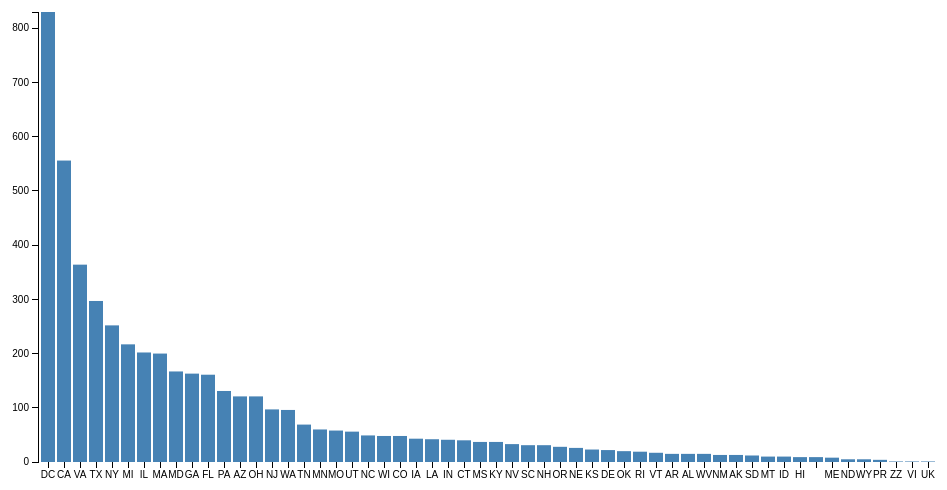
D3 v3 page, settled after 360 driven frames (6 s of simulated time); the page loaded 1 data file(s).



var margin = {top: 20, right: 20, bottom: 30, left: 40},
    width = 960 - margin.left - margin.right,
    height = 500 - margin.top - margin.bottom;

var x = d3.scale.ordinal()
    .rangeRoundBands([0, width], .1);

var y = d3.scale.linear()
    .range([height, 0]);

var xAxis = d3.svg.axis()
    .scale(x)
    .orient("bottom");

var yAxis = d3.svg.axis()
    .scale(y)
    .orient("left")
    .ticks(10);

var svg = d3.select("body").append("svg")
    .attr("width", width + margin.left + margin.right)
    .attr("height", height + margin.top + margin.bottom)
  .append("g")
    .attr("transform", "translate(" + margin.left + "," + margin.top + ")");

d3.csv("data/merged_expenditures_5000.csv", function(error, data) {
  var myData = [], indexes = {}, groupBy = 'STATE';
  for ( var i = 0; i < data.length; ++i ) {
    var group = data[ i ][ groupBy ], idx;
    if ( indexes[ group ] ) {
      idx = indexes[ group ];
    } else {
      idx = indexes[ group ] = myData.length;
      myData.push( { count: 0, group: group } );
    }

    myData[ idx ].count++;
  }
  myData.sort( function( a, b) { return b.count - a.count; } );

  var max = d3.max( myData, function(d){ return d.count; } );
  var groups = myData.map( function(d) { return d.group; } );

  x.domain( groups );
  y.domain( [0, max] );

  svg.append("g")
      .attr("class", "x axis")
      .attr("transform", "translate(0," + height + ")")
      .call(xAxis);

  svg.append("g")
      .attr("class", "y axis")
      .call(yAxis)
    .append("text")
      .attr("transform", "rotate(-90)")
      .attr("y", 6)
      .attr("dy", ".71em")
      .style("text-anchor", "end")
      .text("Frequency");

  svg.selectAll(".bar")
      .data(myData)
    .enter().append("rect")
      .attr("class", "bar")
      .attr("x", function(d) { return x( d.group ) } )
      .attr("width", x.rangeBand())
      .attr("y", function(d) { return y( d.count ) } )
      .attr("height", function(d) { return height - y(d.count); });

});



### data: data/merged_expenditures_5000.csv
CMTE_ID, CAND_NAME, CAND_PTY_AFFILIATION, CMTE_NM, CMTE_PTY_AFFILIATION, NAME, CITY, STATE, ZIP_CODE, TRANSACTION_AMT, TRANSACTION_DT, PURPOSE, CATEGORY_DESC, ENTITY_TP
C00193433, , , EMILY'S LIST, , UBER, SAN FRANCISCO, CA, 94103, 5, 2015-05-21, TRAVEL/ACCOMMODATION /MEALS, , ORG
C00549782, , , MASSACHUSETTS VICTORY COMMITTEE, , GOVERNMENT CENTER GARAGE, BOSTON, MA, 02114, 35, 2015-04-16, VASQUEZ REIMBURSEMENT: PARKING SERVICES, , ORG
C00000935, , , DEMOCRATIC CONGRESSIONAL CAMPAIGN COMMIT…, DEM, BAY VIEW FUNDING EASTERN HARBOR MEDIA, L…, DALLAS, TX, 75320, 1500, 2015-03-19, GENERIC CMTE. LIST RENTAL, , ORG
C00571372, , , RIGHT TO RISE USA, , HURLEY, JOHN K., SAN FRANCISCO, CA, 941114005, 779.7, 2015-01-13, IN-KIND: CATERING, , IND
C00310532, GRANGER, KAY, REP, KAY GRANGER CAMPAIGN FUND, REP, FW RIVER PLAZA, LP, FORT WORTH, TX, 76107, 1867, 2015-05-01, RENT, , ORG
C00193433, , , EMILY'S LIST, , BRASSERIE RUHLMANN, NEW YORK, NY, 10111, 36.67, 2015-05-21, TRAVEL/ACCOMMODATION /MEALS, , ORG
C00310318, CUMMINGS, ELIJAH E, DEM, CUMMINGS FOR CONGRESS CAMPAIGN COMMITTEE, DEM, SHEARTON SOCIETY HILL, , PA, 19106, 1400, 2015-02-12, LODGING, , ORG
C00089243, , , MASSACHUSETTS DEMOCRATIC STATE COMMITTEE…, DEM, ACTBLUE, CAMBRIDGE, MA, 021385106, 11.53, 2015-02-06, FEES EXPENSE, , ORG
C00304709, SMITH, D ADAM, DEM, ADAM SMITH FOR CONGRESS COMMITTEE, DEM, ADP, AUGUSTA, GA, 309099373, 51.7, 2015-05-08, PAYROLL PROCESSING FEE, , ORG
C00493825, MURPHY, PATRICK E, DEM, FRIENDS OF PATRICK MURPHY, DEM, AMAZON.COM, SEATTLE, WA, 981013518, 41.99, 2015-06-09, OFFICE SUPPLIES, , 
C00573212, STRICKLAND, TED, DEM, STRICKLAND FOR SENATE, DEM, AT&T MOBILITY, CAROL STREAM, IL, 601976416, 121.7, 2015-04-08, TELEPHONE SERVICE, , 
C00010603, , , DNC SERVICES CORPORATION/DEMOCRATIC NATI…, DEM, VONAGE AMERICA, HOLMDEL, NJ, 07733, 94.73, 2015-04-21, CELLULAR / MOBILE, , ORG
C00462861, KUSTER, ANN MCLANE, DEM, KUSTER FOR CONGRESS, INC., DEM, ACTBLUE TECHNICAL SERVICES, CAMBRIDGE, MA, 021385106, 1024, 2015-03-31, CREDIT CARD PROCESSING FEE, , ORG
C00575795, CLINTON, HILLARY RODHAM, DEM, HILLARY FOR AMERICA, DEM, KNOBLOCK, ANNA TALBOT, NEW YORK, NY, 101855256, 1215, 2015-04-30, PAYROLL, , IND
C00466482, LANKFORD, JAMES PAUL, REP, FAMILIES FOR JAMES LANKFORD, REP, MADISON STRATEGIES LLC, FLOWERY BRANCH, GA, 30542, 2000, 2015-04-24, STRATEGY ADVISOR CONSULTING FEE, Administrative/Salary/Overhead Expenses, 
C00575050, LAHOOD, DARIN MCKAY, REP, LAHOOD FOR CONGRESS, REP, SADER, SHEILA, DUNLAP, IL, 615259631, 1000, 2015-05-02, CAMPAIGN STAFF, , IND
C00435974, HARRIS, ANDREW P, REP, ANDY HARRIS FOR CONGRESS, REP, SILVER SPRINGS MINING CO., COCKEYSVILLE, MD, 210302053, 870, 2015-03-23, EVENT CATERING, Administrative/Salary/Overhead Expenses, ORG
C00312017, KIND, RONALD JAMES, DEM, KIND FOR CONGRESS COMMITTEE, DEM, WELLS FARGO BANK, LA CROSSE, WI, 546014050, 6875, 2015-04-22, CREDIT CARD PAYMENT, , ORG
C00000935, , , DEMOCRATIC CONGRESSIONAL CAMPAIGN COMMIT…, DEM, BANK OF AMERICA, PHOENIX, AZ, 850723155, 543.8, 2015-02-23, GENERIC CMTE. EVENTS/MEETINGS, , ORG
C00521948, DAVIS, RODNEY L, REP, RODNEY FOR CONGRESS, REP, UNITED STATES TREASURY, CINCINNATI, OH, 459990001, 105, 2015-01-30, 2014 FUTA TAX, Administrative/Salary/Overhead Expenses, ORG
C00010439, , , IDAHO STATE DEMOCRATIC PARTY, DEM, ACTBLUE/AUBURN QUAD, INC., CAMBRIDGE, MA, 021390008, 17.25, 2015-04-30, SERVICE FEES, , ORG
C00503110, PETERS, SCOTT, DEM, SCOTT PETERS FOR CONGRESS, DEM, AT&T, CAROL STREAM, IL, 60197, 164.1, 2015-02-17, TELECOMMUNICATION SERVICES, , ORG
C00000935, , , DEMOCRATIC CONGRESSIONAL CAMPAIGN COMMIT…, DEM, HILTON, BEVERLY HILLS, CA, 90210, 205.4, 2015-05-25, TRAVEL, Travel Expenses, ORG
C00000935, , , DEMOCRATIC CONGRESSIONAL CAMPAIGN COMMIT…, DEM, 1754 LA POSADA LLC LA POSADA DE SANTA FE…, SANTA FE, NM, 87501, 19065, 2015-04-14, GENERIC CMTE. EVENTS/MEETINGS, , ORG
C00464339, DUFFY, SEAN, REP, DUFFY FOR CONGRESS, REP, DELTA AIRLINES, MANKATO, MN, 560017561, 390.7, 2014-12-22, TRAVEL EXPENSE, , ORG
C00458844, RUBIO, MARCO, REP, MARCO RUBIO FOR PRESIDENT, REP, CMDI, TYSONS CORNER, VA, 22182, 1.48, 2015-01-12, MERCHANT FEES, , 
C00456335, , , PHYSICIANS MUTUAL PAC, , PEPCO, PHILADELPHIA, PA, 191013608, 29.54, 2015-05-07, UTILITIES, , 
C00492991, BLUMENTHAL, RICHARD, DEM, BLUMENTHAL FOR CONNECTICUT, DEM, CITIZENS BANK, PROVIDENCE, RI, 029407000, 20, 2015-04-03, BANK FEE, , 
C00264697, BROWN, SHERROD, DEM, FRIENDS OF SHERROD BROWN, DEM, UPS, PHILADELPHIA, PA, 191700001, 143.1, 2015-04-03, SHIPPING, , 
C00368571, , , ADVANCE THE MAJORITY POLITICAL ACTION CO…, , ROBERT WATKINS & COMPANY, TAMPA, FL, 33606, 370, 2015-01-22, ACCOUNTING SERVICES, , ORG
C00193433, , , EMILY'S LIST, , MAJMUDAR, SANSKRUTI, WASHINGTON, DC, 20015, 1096, 2015-02-15, SALARIES, , IND
C00237198, BOEHNER, JOHN A., REP, FRIENDS OF JOHN BOEHNER, REP, SPEEDWAY, WEST CHESTER, OH, 45069, 30.09, 2015-01-15, TRAVEL, , ORG
C00258475, ESHOO, ANNA G., DEM, ANNA ESHOO FOR CONGRESS, DEM, CHASE CARD SERVICES, PALATINE, IL, 60094, 1476, 2015-04-22, FUNDRAISING CATERING, Solicitation and Fundraising Expenses, ORG
C00433136, TSONGAS, NICOLA S, DEM, THE NIKI TSONGAS COMMITTEE, DEM, ACTBLUE TECHNICAL SERVICES, CAMBRIDGE, MA, 021385106, 199.5, 2015-04-26, PROCESSING FEE, , ORG
C00007880, , , CULAC THE PAC OF CREDIT UNION NATIONAL A…, , FORTE GLOBAL PAYMENT SYSTEMS, ALLEN, TX, 75013, 107.2, 2015-05-04, STATEMENT FEE, Administrative/Salary/Overhead Expenses, ORG
C00444620, THOMPSON, GLENN MR, REP, FRIENDS OF GLENN THOMPSON, REP, UNITED STATES POSTAL SERVICE, STATE COLLEGE, PA, 16801, 220, 2015-05-06, OFFICE EXPENSES, Administrative/Salary/Overhead Expenses, ORG
C00465971, DOLD, ROBERT JAMES JR, REP, DOLD FOR CONGRESS, REP, STRIPE, SAN FRANCISCO, CA, 941102043, 44.7, 2015-04-03, CC TRANSACTION FEES, , ORG
C00376665, COOPER, JAMES H S, DEM, COOPER FOR CONGRESS, DEM, EXPRESS MERCHANT PROCESSING SOLUTIONS, ATLANTA, GA, 30339, 54.9, 2015-03-04, CREDIT CARD PROCESSING FEES, Administrative/Salary/Overhead Expenses, ORG
C00075820, , , NRCC, REP, THE LUKENS COMPANY, ARLINGTON, VA, 222063613, 2886, 2015-01-23, FINANCE CONSULTING, , ORG
… [head cut at 6 KiB]